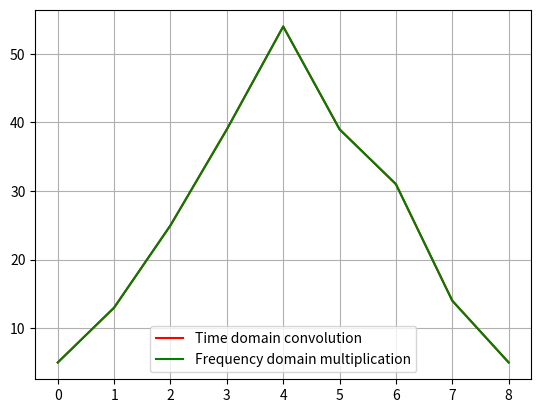

This figure's Python source:
# frequency domain a multiplication = time domain a convolution
import numpy as np
import matplotlib.pyplot as plt

x = [1,2,3,4,5]
y = [5,3,4,2,1]
x = np.array(x)
y = np.array(y)
xt = np.convolve(x,y)
N = len(x)+len(y)-1
X1 = np.fft.fft(x,N)
Y1 = np.fft.fft(y,N) 
xn = np.fft.ifft(X1*Y1).real
print([round(float(val),2) for val in xt])
print([round(float(val),2) for val in xn])

plt.plot(range(N),xt,label="Time domain convolution",color="r")
plt.plot(range(N),xn,label="Frequency domain multiplication",color="g")
plt.legend()
plt.grid(True)
plt.show()